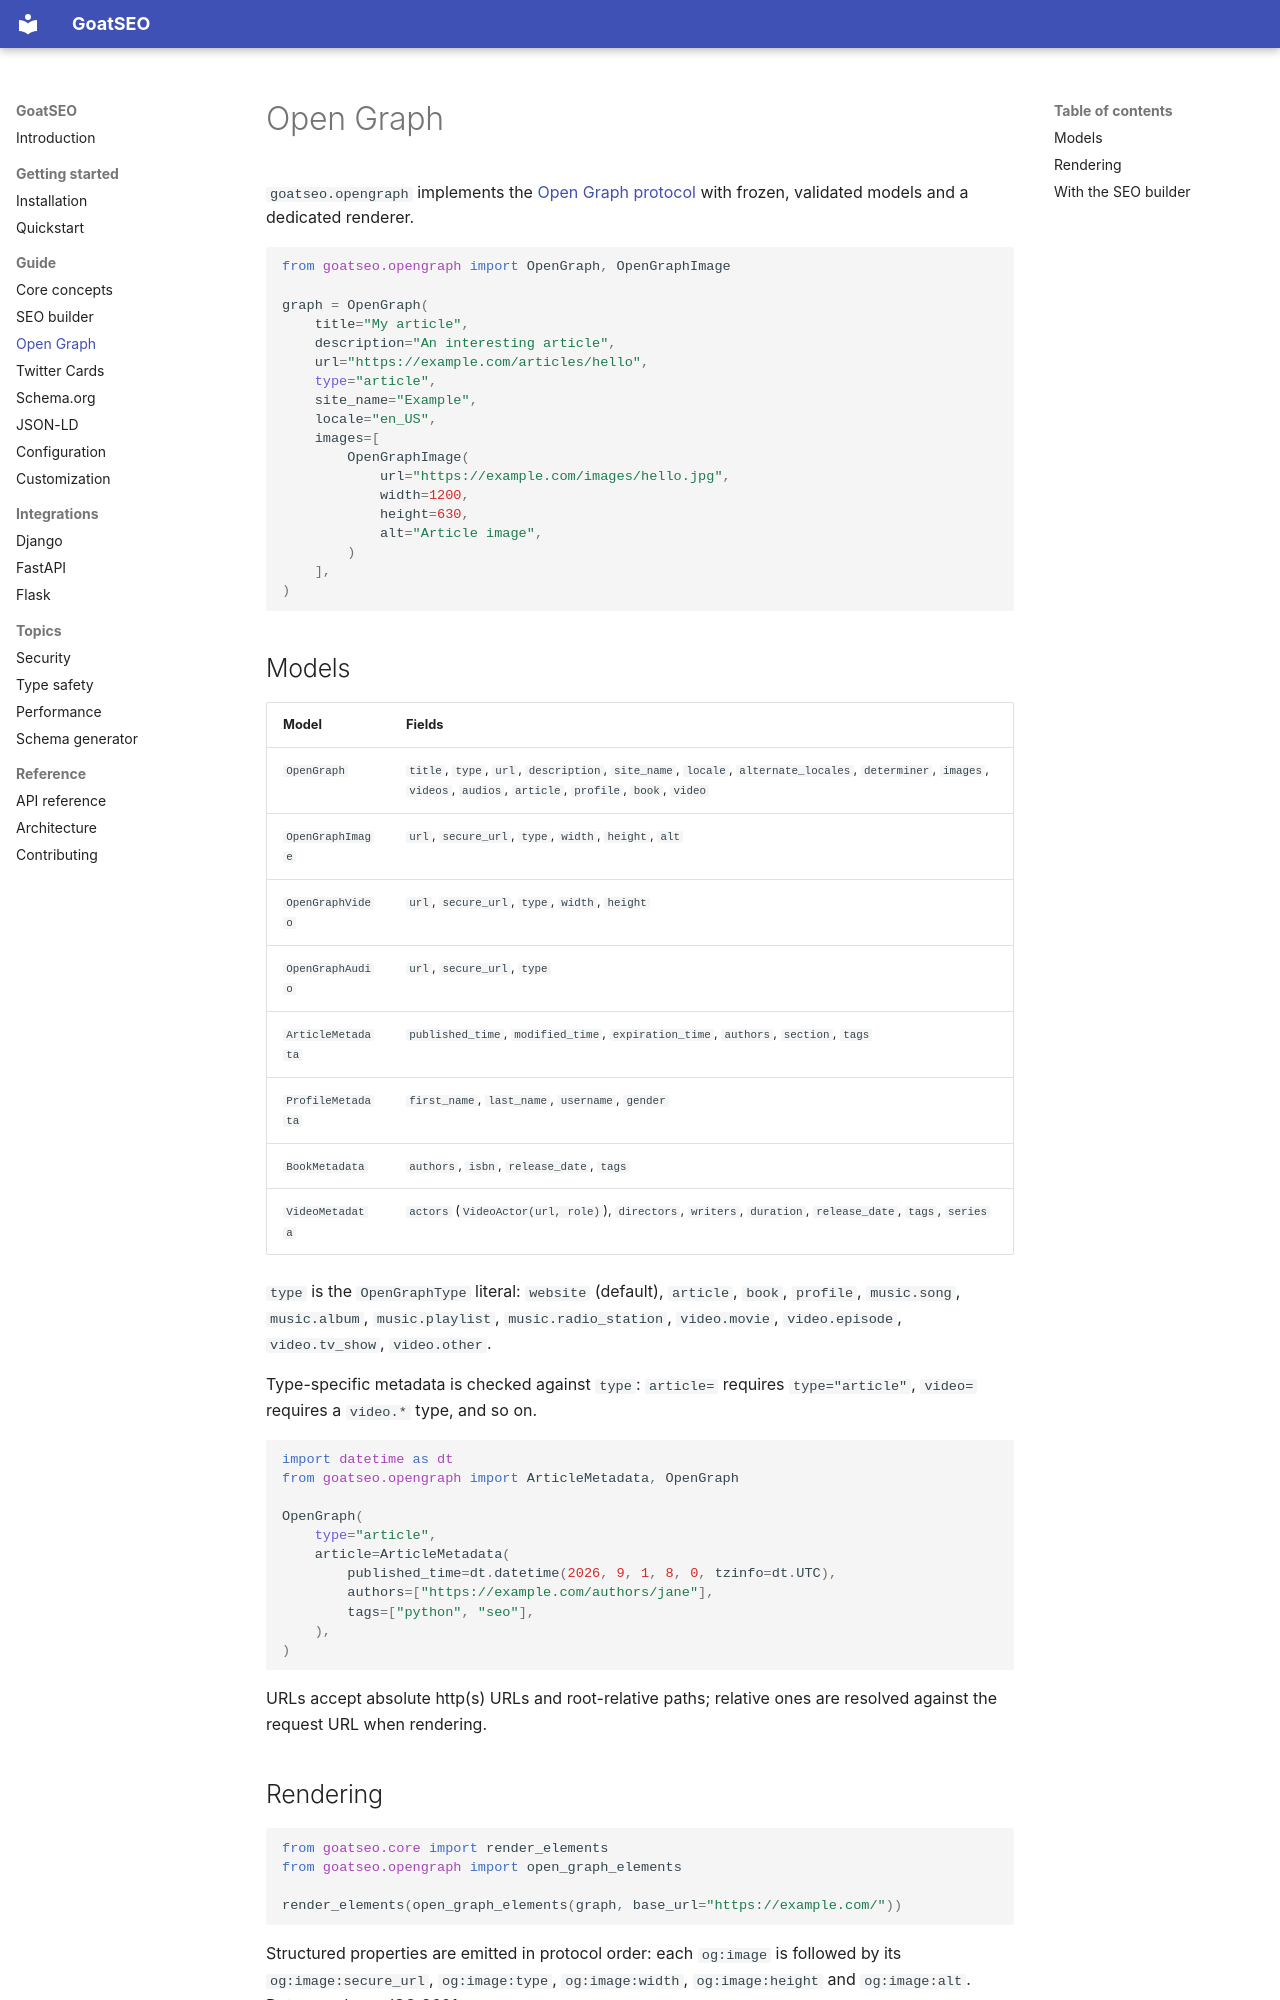

repository: goatlabshq/goatseo · page: guide/opengraph/index.html · generator: mkdocs

# Open Graph

`goatseo.opengraph` implements the [Open Graph protocol](https://ogp.me) with frozen,
validated models and a dedicated renderer.

```python
from goatseo.opengraph import OpenGraph, OpenGraphImage

graph = OpenGraph(
    title="My article",
    description="An interesting article",
    url="https://example.com/articles/hello",
    type="article",
    site_name="Example",
    locale="en_US",
    images=[
        OpenGraphImage(
            url="https://example.com/images/hello.jpg",
            width=1200,
            height=630,
            alt="Article image",
        )
    ],
)
```

## Models

| Model | Fields |
| --- | --- |
| `OpenGraph` | `title`, `type`, `url`, `description`, `site_name`, `locale`, `alternate_locales`, `determiner`, `images`, `videos`, `audios`, `article`, `profile`, `book`, `video` |
| `OpenGraphImage` | `url`, `secure_url`, `type`, `width`, `height`, `alt` |
| `OpenGraphVideo` | `url`, `secure_url`, `type`, `width`, `height` |
| `OpenGraphAudio` | `url`, `secure_url`, `type` |
| `ArticleMetadata` | `published_time`, `modified_time`, `expiration_time`, `authors`, `section`, `tags` |
| `ProfileMetadata` | `first_name`, `last_name`, `username`, `gender` |
| `BookMetadata` | `authors`, `isbn`, `release_date`, `tags` |
| `VideoMetadata` | `actors` (`VideoActor(url, role)`), `directors`, `writers`, `duration`, `release_date`, `tags`, `series` |

`type` is the `OpenGraphType` literal: `website` (default), `article`, `book`, `profile`,
`music.song`, `music.album`, `music.playlist`, `music.radio_station`, `video.movie`,
`video.episode`, `video.tv_show`, `video.other`.

Type-specific metadata is checked against `type`: `article=` requires `type="article"`,
`video=` requires a `video.*` type, and so on.

```python
import datetime as dt
from goatseo.opengraph import ArticleMetadata, OpenGraph

OpenGraph(
    type="article",
    article=ArticleMetadata(
        published_time=dt.datetime(2026, 9, 1, 8, 0, tzinfo=dt.UTC),
        authors=["https://example.com/authors/jane"],
        tags=["python", "seo"],
    ),
)
```

URLs accept absolute http(s) URLs and root-relative paths; relative ones are resolved against
the request URL when rendering.
